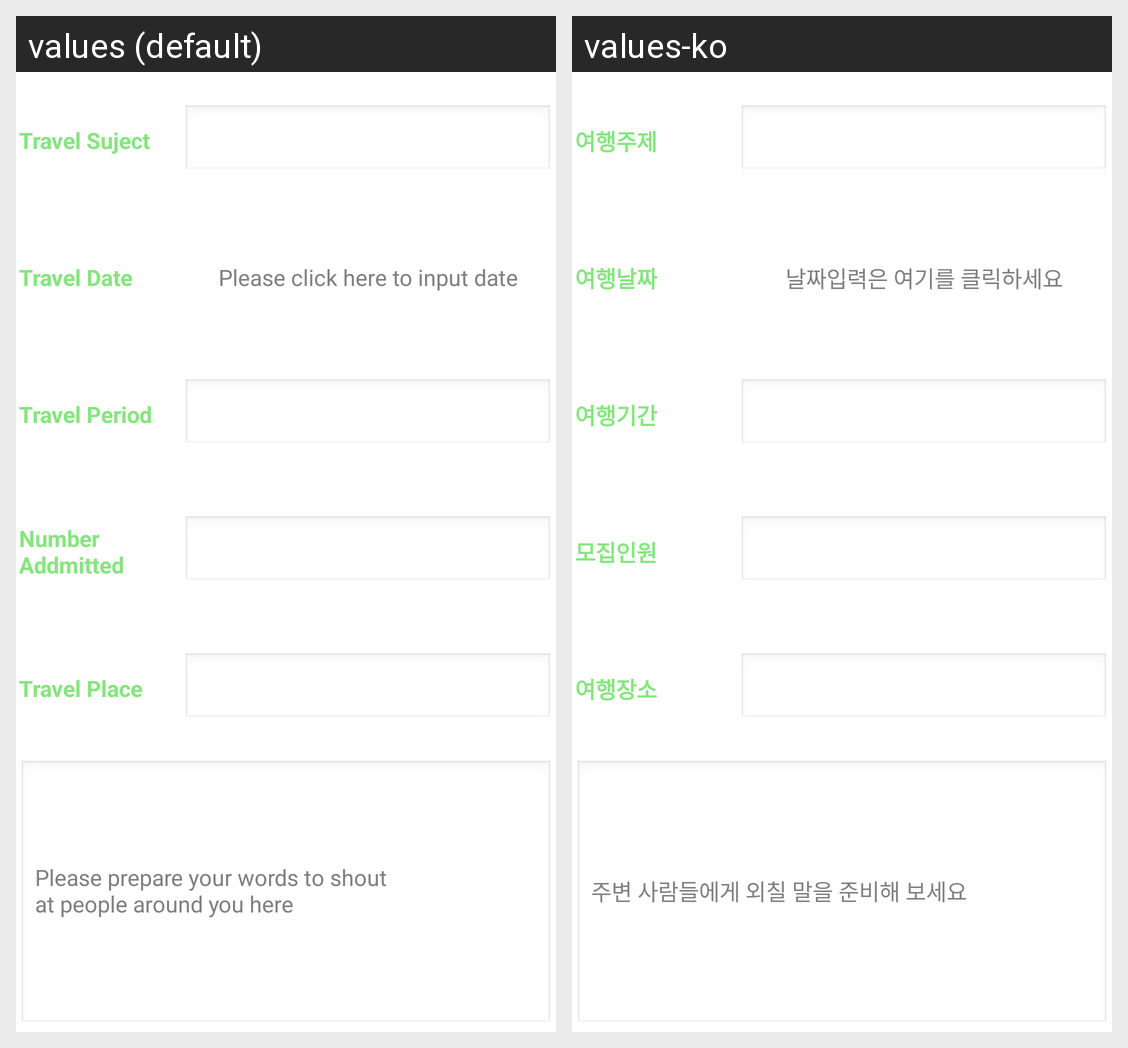

The same Android screen rendered under two of its app's locales, left to right. List the strings drawn on it with the default value and each locale's translation.
Android screen res/layout/echo_travel_info.xml rendered under 2 locales, left to right: values (default), values-ko. Device: Nexus 5 (rendered at 1080×1920; each locale shown at half size, 540×960, under a caption strip naming it); theme AppTheme.
Strings drawn on this screen, with the default value and each locale's value (text and hints the layout hard-codes, and strings that could not be matched under every locale, appear in the picture but are not listed):

travel_subject
  values: Travel Suject
  values-ko: 여행주제

travel_date
  values: Travel Date
  values-ko: 여행날짜

input_date
  values: Please click here to input date
  values-ko: 날짜입력은 여기를 클릭하세요

travel_period
  values: Travel Period
  values-ko: 여행기간

number_addmitted
  values: Number Addmitted
  values-ko: 모집인원

travel_place
  values: Travel Place
  values-ko: 여행장소

writing_hint
  values: Please prepare your words to shout
      at people around you here
  values-ko: 주변 사람들에게 외칠 말을 준비해 보세요
